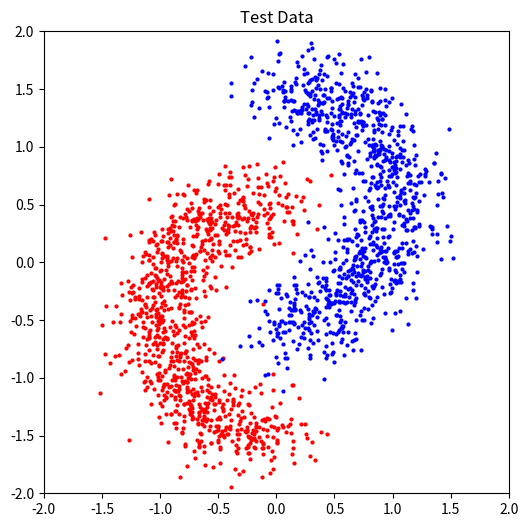

Write Python code to recreate this figure.
# ---------- テスト用データ作成 ---------- #
import numpy as np
import matplotlib.pyplot as plt
import math

N1 = 1000
N2 = 1000
D = 2         # クラス数
N = N1 + N2   # データ総数

Z = np.linspace(-1, 1, N)
Z_theta = 2 * math.pi * ((Z + 2.0) / 2.0)

W = np.zeros([N, D])
W[:, 0] = np.sin(Z_theta)
W[:, 1] = np.cos(Z_theta)

x1 = np.zeros([N1, D])
x2 = np.zeros([N2, D])

x1[:, :] = W[0:N1, :]
x2[:, :] = W[N1:N, :]

x1[:, 0] += 0
x1[:, 1] += -0.5
x2[:, 0] += 0
x2[:, 1] += 0.5

val = 0.2
x1[:, 0] += np.random.normal(0, val, N1)
x1[:, 1] += np.random.normal(0, val, N1)
x2[:, 0] += np.random.normal(0, val, N2)
x2[:, 1] += np.random.normal(0, val, N2)

X_test = np.zeros([N, D])
X_test[0:N1, :] = x1[:, :]
X_test[N1:N, :] = x2[:, :]
print("データ数:", X_test.shape[0])

Y_test = np.zeros([N, 1])
Y_test[N1:N, 0] = 1
print("ラベル数:", Y_test.shape[0])

# 全データの描画
fig = plt.figure(figsize=(6, 6))
ax = fig.add_subplot(1, 1, 1)
ax.scatter(x1[:, 0], x1[:, 1], c='red', s=4)
ax.scatter(x2[:, 0], x2[:, 1], c='blue', s=4)

margin =1.1
ax.set_xlim(-2, 2)
ax.set_ylim(-2, 2)
plt.title("Test Data")
plt.show()

# ファイルの保存
np.savetxt("X_test.csv", X=X_test, delimiter=",")
np.savetxt("Y_test.csv", X=Y_test, delimiter=",")
